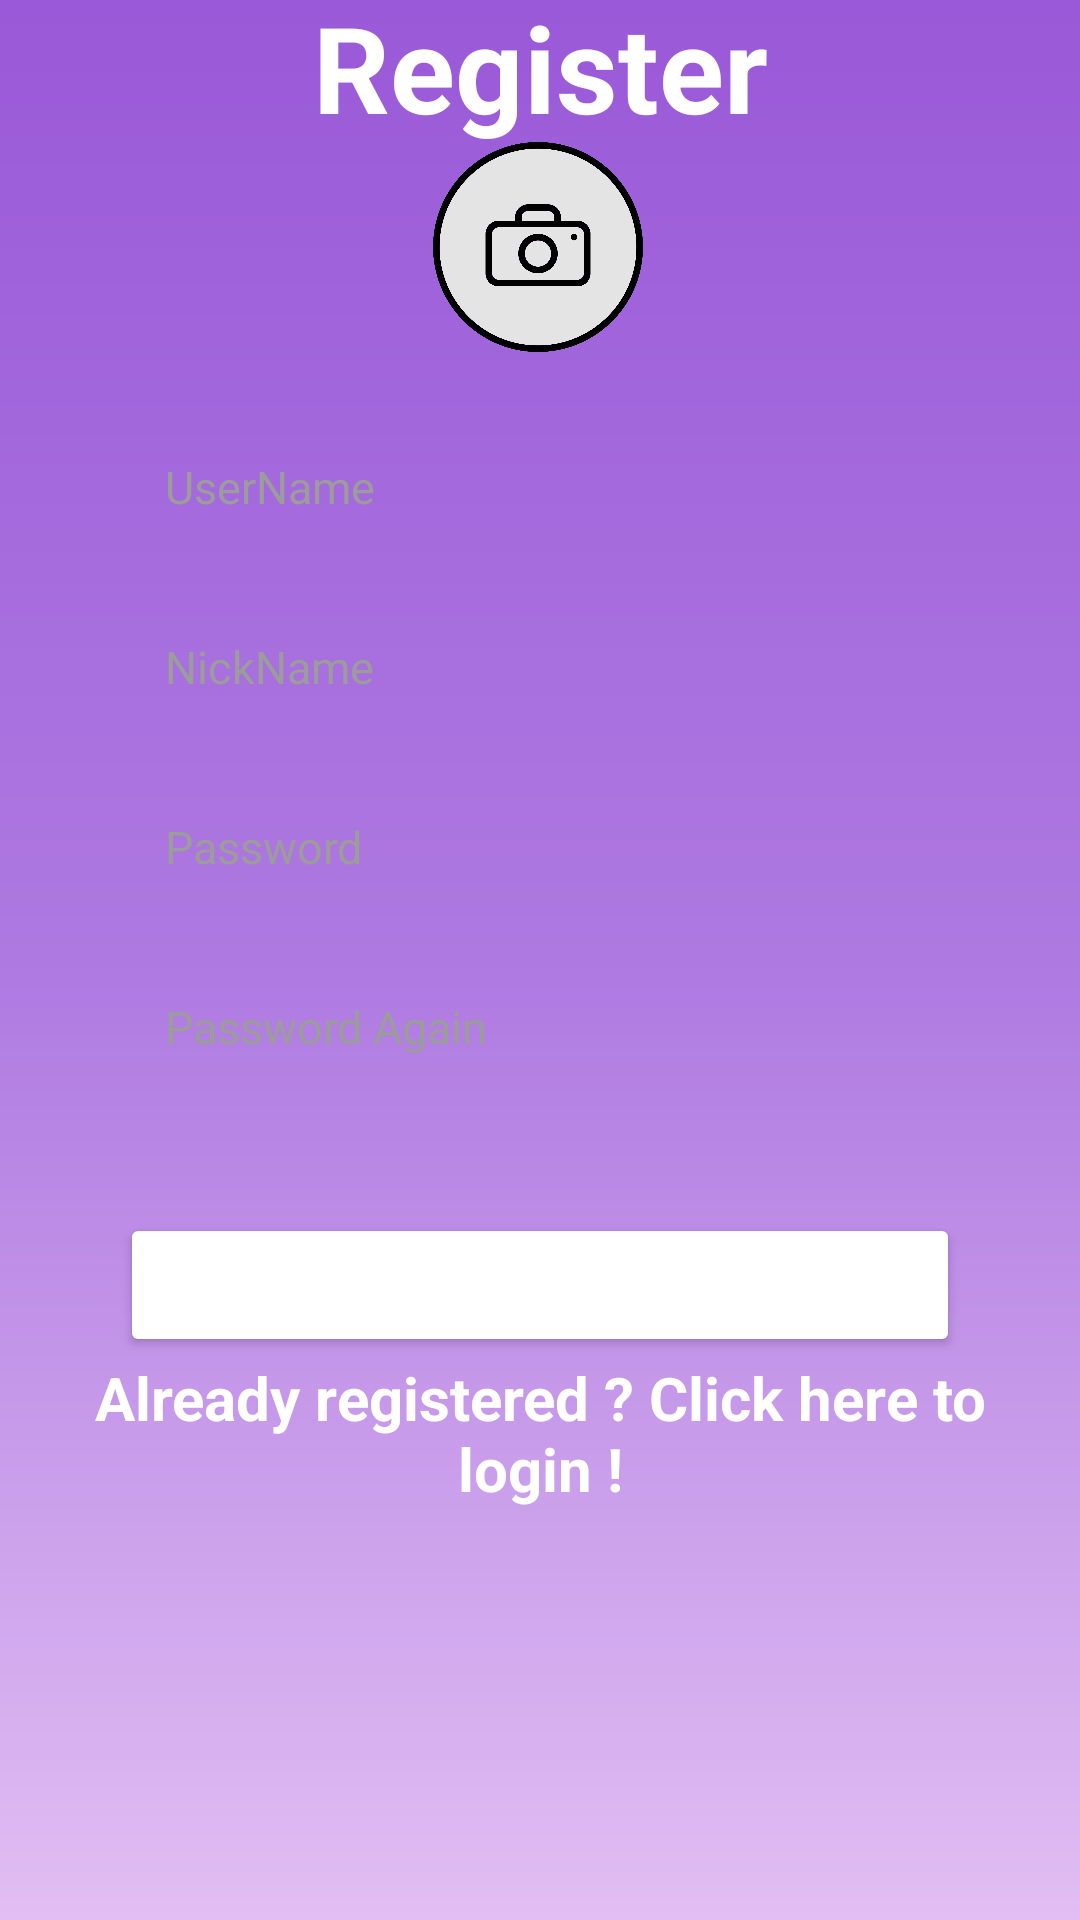

Layout XML and referenced resources for this Android screen:
<!-- AndroidManifest.xml: application theme Theme.MaKoreAndroid -->
<!-- res/layout/activity_register.xml -->
<?xml version="1.0" encoding="utf-8"?>
<androidx.constraintlayout.widget.ConstraintLayout xmlns:android="http://schemas.android.com/apk/res/android"
    xmlns:app="http://schemas.android.com/apk/res-auto"
    xmlns:tools="http://schemas.android.com/tools"
    android:layout_width="match_parent"
    android:layout_height="match_parent"
    android:orientation="vertical"
    tools:context=".activities.RegisterActivity"
    android:background="@drawable/gradient_drawable"
    >
















    <TextView
        android:id="@+id/tv_title"
        android:layout_width="wrap_content"
        android:layout_height="wrap_content"
        android:text="@string/register_register"
        android:textColor="@color/white"
        android:textSize="40sp"
        android:textStyle="bold"
        app:layout_constraintBottom_toTopOf="@+id/add_img"
        app:layout_constraintEnd_toEndOf="parent"
        app:layout_constraintStart_toStartOf="parent"
        app:layout_constraintTop_toTopOf="parent"
        app:layout_constraintVertical_bias="0.809" />

    <ImageView
        android:id="@+id/add_img"
        android:layout_width="70dp"
        android:layout_height="70dp"
        app:layout_constraintBottom_toTopOf="@+id/linearLayout"
        app:layout_constraintEnd_toEndOf="parent"
        app:layout_constraintHorizontal_bias="0.498"
        app:layout_constraintStart_toStartOf="parent"
        app:layout_constraintTop_toTopOf="parent"
        app:layout_constraintVertical_bias="1.0"
        app:shapeAppearanceOverlay="@style/Circular"
        android:src="@drawable/add_img" />

    <LinearLayout
        android:id="@+id/linearLayout"
        android:layout_width="match_parent"
        android:layout_height="wrap_content"
        android:orientation="vertical"
        android:padding="20dp"
        app:layout_constraintBottom_toBottomOf="parent"
        app:layout_constraintTop_toTopOf="parent"
        tools:layout_editor_absoluteX="1dp">

        <EditText
            android:id="@+id/register_userName"
            android:layout_width="match_parent"
            android:layout_height="50dp"
            android:layout_marginLeft="20dp"
            android:layout_marginRight="20dp"
            android:layout_marginBottom="10dp"
            android:background="@drawable/et_custom"
            android:hint="@string/register_userName"
            android:inputType="textEmailAddress"
            android:padding="15dp"
            android:textColorHint="@color/gray_700"
            android:textSize="15sp" />


        <EditText
            android:id="@+id/register_nickName"
            android:layout_width="match_parent"
            android:layout_height="50dp"
            android:layout_marginLeft="20dp"
            android:layout_marginRight="20dp"
            android:layout_marginBottom="10dp"
            android:background="@drawable/et_custom"
            android:hint="@string/register_nickname"
            android:inputType="textEmailAddress"
            android:padding="15dp"
            android:textColorHint="@color/gray_700"
            android:textSize="15sp" />

        <EditText
            android:id="@+id/register_password"
            android:layout_width="match_parent"
            android:layout_height="50dp"
            android:layout_marginLeft="20dp"
            android:layout_marginRight="20dp"
            android:layout_marginBottom="10dp"
            android:background="@drawable/et_custom"
            android:hint="@string/register_password"
            android:inputType="textPassword"
            android:padding="15dp"
            android:textColorHint="@color/gray_700"
            android:textSize="15sp" />

        <EditText
            android:id="@+id/register_vPassword"
            android:layout_width="match_parent"
            android:layout_height="50dp"
            android:layout_marginLeft="20dp"
            android:layout_marginRight="20dp"
            android:layout_marginBottom="10dp"
            android:background="@drawable/et_custom"
            android:hint="@string/register_VPassword"
            android:inputType="textPassword"
            android:padding="15dp"
            android:textColorHint="@color/gray_700"
            android:textSize="15sp" />

        <TextView
            android:id="@+id/register_error"
            android:layout_width="match_parent"
            android:layout_height="wrap_content"
            android:gravity="center"
            android:textColor="@color/white"
            android:textSize="20sp"
            android:textStyle="bold" />


        <Button
            android:id="@+id/register_btnRegister"
            android:layout_width="match_parent"
            android:layout_height="wrap_content"
            android:layout_marginLeft="20dp"
            android:layout_marginRight="20dp"
            android:backgroundTint="@color/button_color"
            android:text="@string/register_btnRegister"
            android:textColor="@color/white"
            android:textColorHighlight="#00BF2222"
            android:textStyle="bold" />

        <TextView
            android:id="@+id/registerLogin"
            android:layout_width="match_parent"
            android:layout_height="wrap_content"
            android:gravity="center"
            android:clickable="true"
            android:text="@string/not_registered_click_to_register"
            android:textColor="@color/white"
            android:textSize="20sp"
            android:textStyle="bold"
            android:focusable="true" />


    </LinearLayout>

    <TableRow
        android:id="@+id/tableRow"
        android:layout_width="409dp"
        android:layout_height="184dp"
        app:layout_constraintBottom_toBottomOf="parent"
        app:layout_constraintEnd_toEndOf="parent"
        app:layout_constraintStart_toStartOf="parent"
        app:layout_constraintTop_toBottomOf="@+id/linearLayout">

        <ImageView
            android:id="@+id/imageView4"
            android:layout_width="match_parent"
            android:layout_height="match_parent"
            android:adjustViewBounds="true"
            android:scaleType="centerInside"
            app:srcCompat="@drawable/mktran" />
    </TableRow>

</androidx.constraintlayout.widget.ConstraintLayout>
<!-- resources referenced by this layout -->
<resources>
  <color name="gray_700">#9C9C9C</color>
  <color name="white">#FFFFFFFF</color>
  <!-- drawable add_img: png bitmap (drawable-xxhdpi, 77470 bytes) -->
  <!-- drawable gradient_drawable (drawable) -->
  <?xml version="1.0" encoding="utf-8"?>
  <shape
      android:shape = "rectangle"
      xmlns:android = "http://schemas.android.com/apk/res/android" >
  
      <gradient
          android:startColor = "@color/background_1"
          android:centerColor = "@color/background_2"
          android:endColor = "@color/background_3"
          android:angle = "90"
          android:type="linear"/>
  </shape>
  <string name="not_registered_click_to_register">Already registered ? Click here to login !</string>
  <string name="register_VPassword">Password Again</string>
  <string name="register_btnRegister">Register</string>
  <string name="register_nickname">NickName</string>
  <string name="register_password">Password</string>
  <string name="register_register">Register</string>
  <string name="register_userName">UserName</string>
  <style name="Theme.MaKoreAndroid" parent="Theme.AppCompat.DayNight">
          
          <item name="colorPrimary">@color/purple_100</item>
          <item name="colorPrimaryVariant">@color/purple_100</item>
          <item name="colorOnPrimary">@color/white</item>
          
          <item name="colorSecondary">@color/conv_text_area_and_sent_btn</item>
          <item name="colorSecondaryVariant">@color/conv_text_area_and_sent_btn</item>
          <item name="colorOnSecondary">@color/black</item>
          
          <item name="android:statusBarColor" tools:targetApi="l">?attr/colorPrimaryVariant</item>
          
           </style>
  <color name="background_1">#E1BEF3</color>
  <color name="background_2">#AE79E1</color>
  <color name="background_3">#9A59D8</color>
  <color name="purple_100">#c1a1e6</color>
  <color name="conv_text_area_and_sent_btn">#e0e0e0</color>
  <color name="black">#FF000000</color>
</resources>
